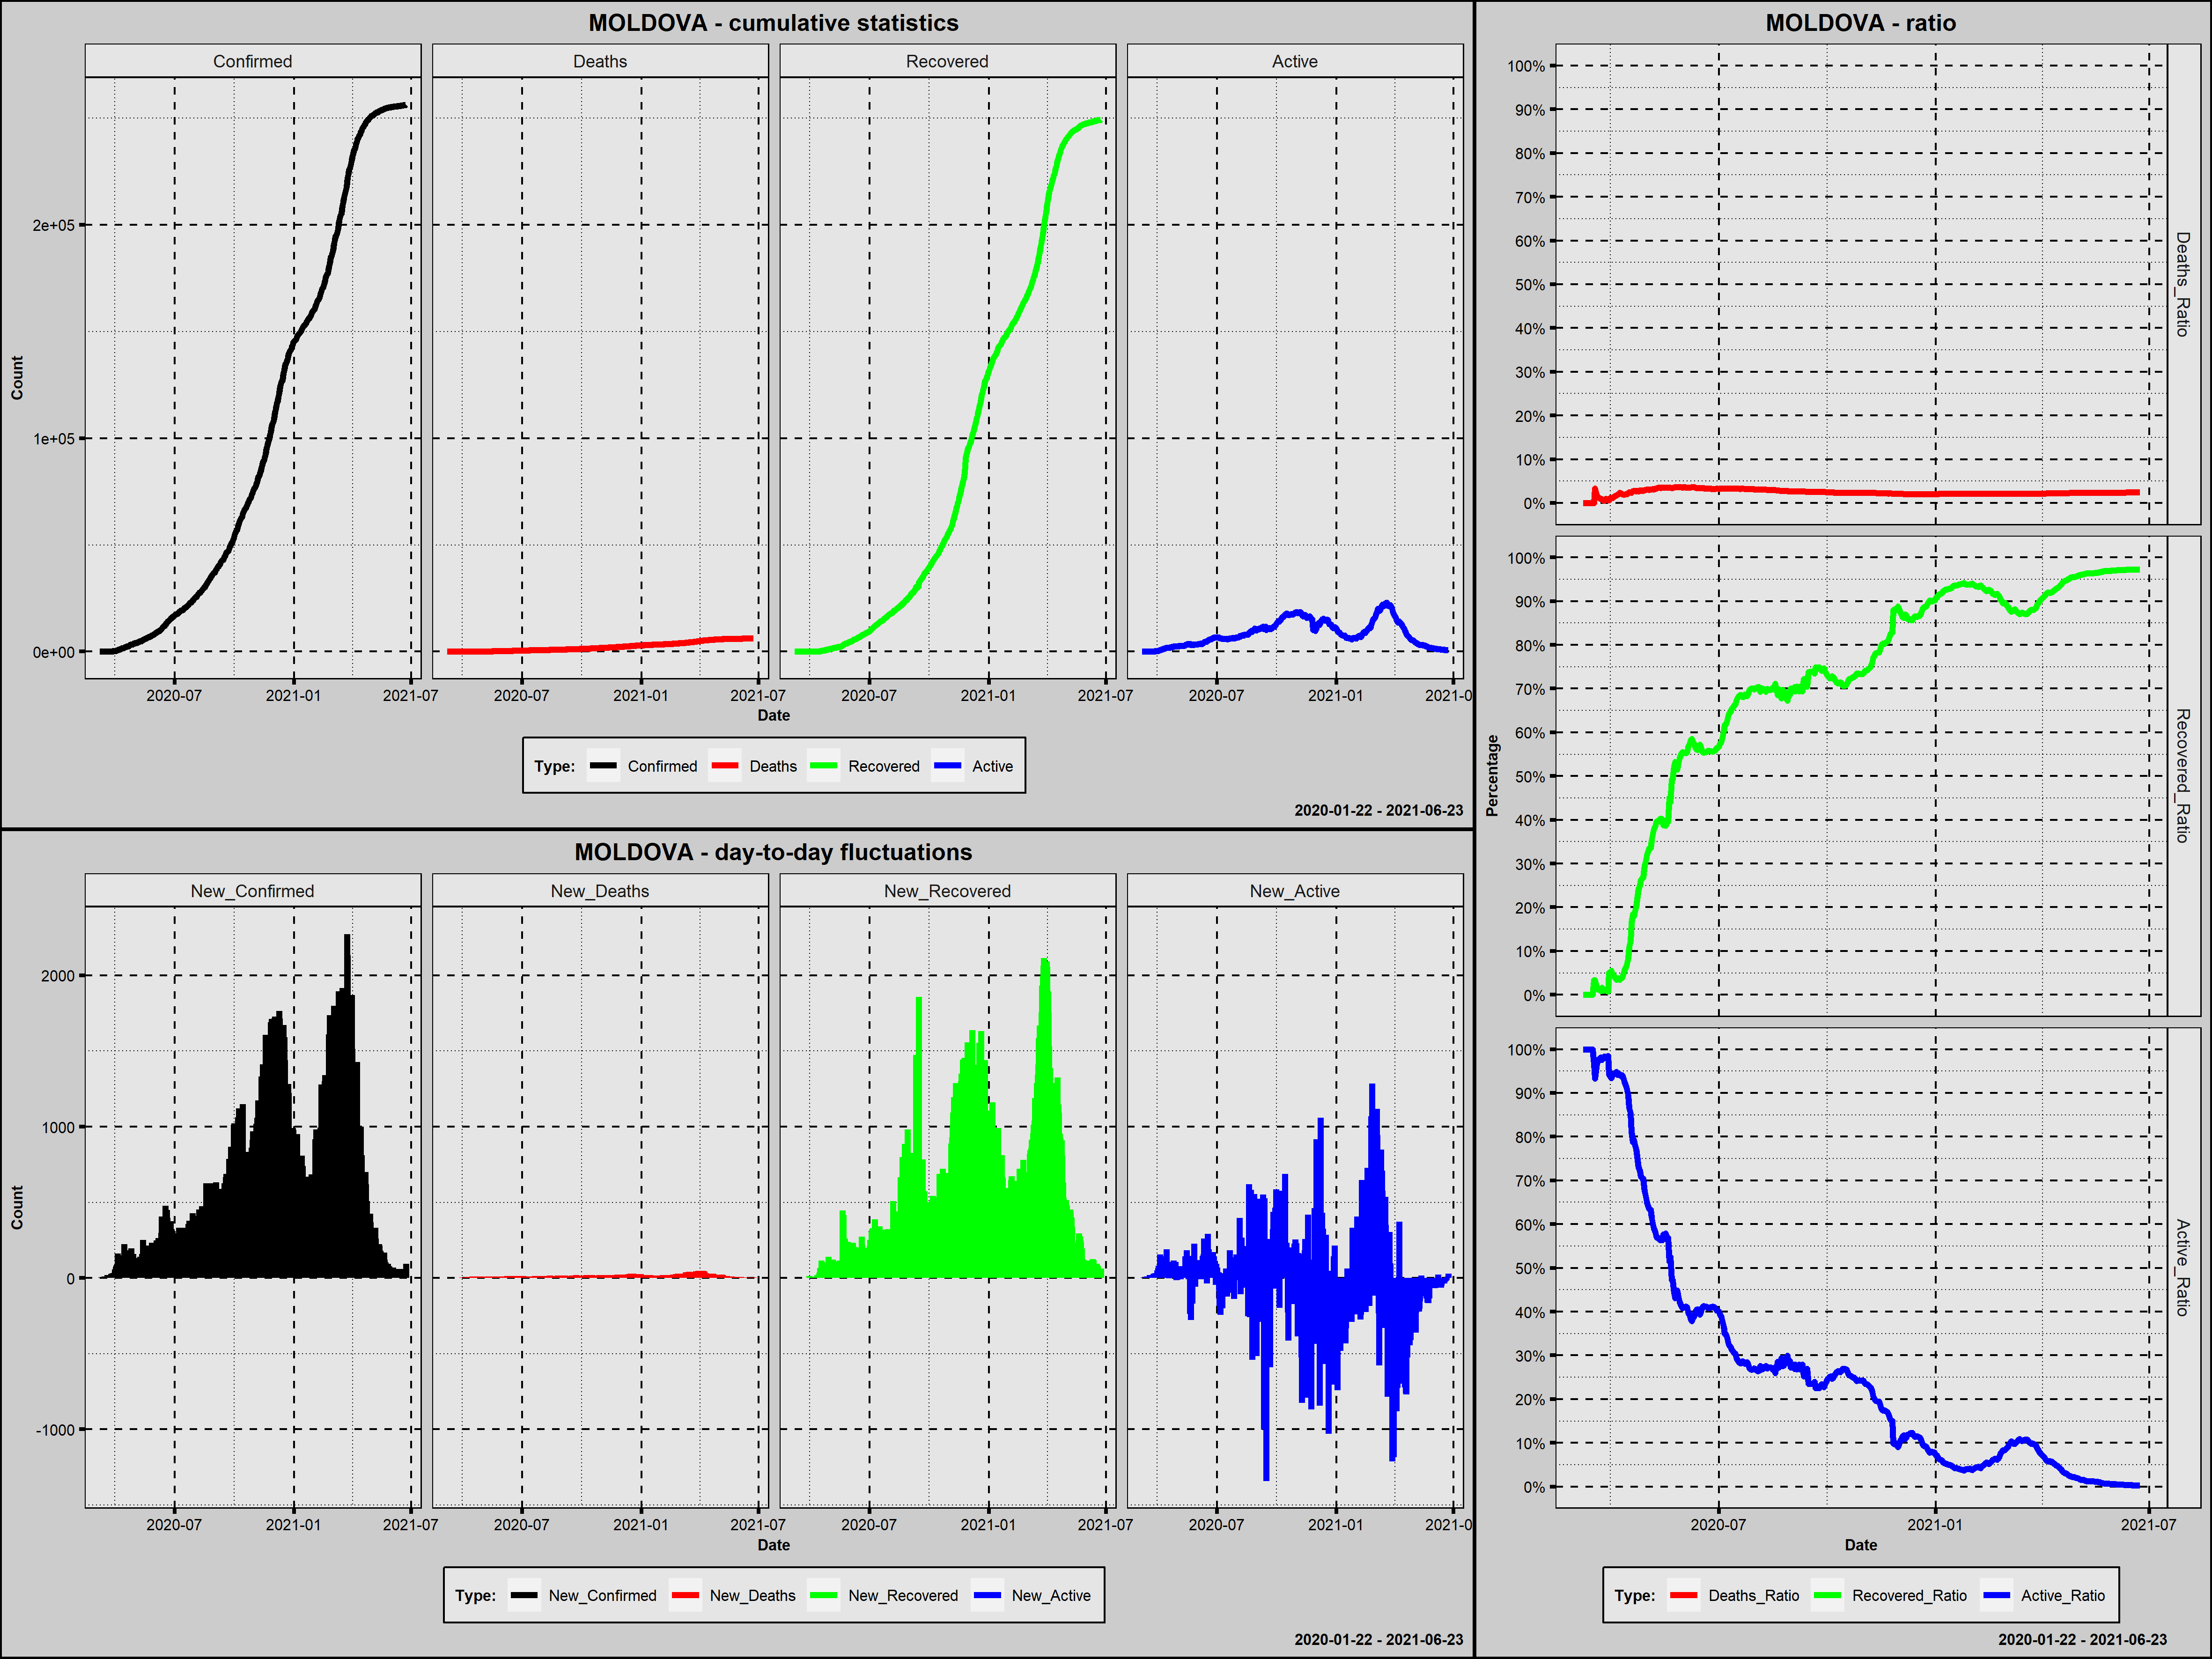

The table this chart was drawn from, first rows:
Country; Date; Confirmed; New_Confirmed; Deaths; New_Deaths; Recovered; New_Recovered; Active; New_Active; Year; Month; Day; Week_Day; Deaths_Ratio; Recovered_Ratio; Active_Ratio; 1_Confirmed; 100_Confirmed; New_Confirmed_Rank; New_Deaths_Rank; New_Recovered_Rank; New_Active_Rank
Moldova; 2020-03-08; 1; 1; 0; 0; 0; 0; 1; 1; 2020; marzec; 8; niedziela; 0,0000; 0,0000; 1,0000; 1; 0; 468,0; 461,0; 450,5; 261,0
Moldova; 2020-03-09; 1; 0; 0; 0; 0; 0; 1; 0; 2020; marzec; 9; poniedziałek; 0,0000; 0,0000; 1,0000; 2; 0; 471,0; 461,0; 450,5; 264,5
Moldova; 2020-03-10; 3; 2; 0; 0; 0; 0; 3; 2; 2020; marzec; 10; wtorek; 0,0000; 0,0000; 1,0000; 3; 0; 467,0; 461,0; 450,5; 259,0
Moldova; 2020-03-11; 3; 0; 0; 0; 0; 0; 3; 0; 2020; marzec; 11; środa; 0,0000; 0,0000; 1,0000; 4; 0; 471,0; 461,0; 450,5; 264,5
Moldova; 2020-03-12; 3; 0; 0; 0; 0; 0; 3; 0; 2020; marzec; 12; czwartek; 0,0000; 0,0000; 1,0000; 5; 0; 471,0; 461,0; 450,5; 264,5
Moldova; 2020-03-13; 6; 3; 0; 0; 0; 0; 6; 3; 2020; marzec; 13; piątek; 0,0000; 0,0000; 1,0000; 6; 0; 466,0; 461,0; 450,5; 258,0
Moldova; 2020-03-14; 12; 6; 0; 0; 0; 0; 12; 6; 2020; marzec; 14; sobota; 0,0000; 0,0000; 1,0000; 7; 0; 465,0; 461,0; 450,5; 254,0
Moldova; 2020-03-15; 23; 11; 0; 0; 0; 0; 23; 11; 2020; marzec; 15; niedziela; 0,0000; 0,0000; 1,0000; 8; 0; 463,0; 461,0; 450,5; 247,5
Moldova; 2020-03-16; 23; 0; 0; 0; 0; 0; 23; 0; 2020; marzec; 16; poniedziałek; 0,0000; 0,0000; 1,0000; 9; 0; 471,0; 461,0; 450,5; 264,5
Moldova; 2020-03-17; 30; 7; 0; 0; 1; 1; 29; 6; 2020; marzec; 17; wtorek; 0,0000; 0,0333; 0,9667; 10; 0; 464,0; 461,0; 426,0; 254,0
Moldova; 2020-03-18; 30; 0; 1; 1; 1; 0; 28; -1; 2020; marzec; 18; środa; 0,0333; 0,0333; 0,9333; 11; 0; 471,0; 443,5; 450,5; 267,0
Moldova; 2020-03-19; 49; 19; 1; 0; 1; 0; 47; 19; 2020; marzec; 19; czwartek; 0,0204; 0,0204; 0,9592; 12; 0; 457,0; 461,0; 450,5; 234,5
Moldova; 2020-03-20; 66; 17; 1; 0; 1; 0; 64; 17; 2020; marzec; 20; piątek; 0,0152; 0,0152; 0,9697; 13; 0; 458,0; 461,0; 450,5; 237,5
Moldova; 2020-03-21; 80; 14; 1; 0; 1; 0; 78; 14; 2020; marzec; 21; sobota; 0,0125; 0,0125; 0,9750; 14; 0; 461,5; 461,0; 450,5; 242,5
Moldova; 2020-03-22; 94; 14; 1; 0; 1; 0; 92; 14; 2020; marzec; 22; niedziela; 0,0106; 0,0106; 0,9787; 15; 0; 461,5; 461,0; 450,5; 242,5
Moldova; 2020-03-23; 109; 15; 1; 0; 1; 0; 107; 15; 2020; marzec; 23; poniedziałek; 0,0092; 0,0092; 0,9817; 16; 1; 460,0; 461,0; 450,5; 240,5
Moldova; 2020-03-24; 125; 16; 1; 0; 2; 1; 122; 15; 2020; marzec; 24; wtorek; 0,0080; 0,0160; 0,9760; 17; 2; 459,0; 461,0; 426,0; 240,5
Moldova; 2020-03-25; 149; 24; 1; 0; 2; 0; 146; 24; 2020; marzec; 25; środa; 0,0067; 0,0134; 0,9799; 18; 3; 454,0; 461,0; 450,5; 226,0
Moldova; 2020-03-26; 177; 28; 1; 0; 2; 0; 174; 28; 2020; marzec; 26; czwartek; 0,0056; 0,0113; 0,9831; 19; 4; 453,0; 461,0; 450,5; 223,0
Moldova; 2020-03-27; 199; 22; 2; 1; 2; 0; 195; 21; 2020; marzec; 27; piątek; 0,0101; 0,0101; 0,9799; 20; 5; 455,0; 443,5; 450,5; 232,0
Moldova; 2020-03-28; 231; 32; 2; 0; 2; 0; 227; 32; 2020; marzec; 28; sobota; 0,0087; 0,0087; 0,9827; 21; 6; 450,5; 461,0; 450,5; 219,0
Moldova; 2020-03-29; 263; 32; 2; 0; 2; 0; 259; 32; 2020; marzec; 29; niedziela; 0,0076; 0,0076; 0,9848; 22; 7; 450,5; 461,0; 450,5; 219,0
Moldova; 2020-03-30; 298; 35; 2; 0; 15; 13; 281; 22; 2020; marzec; 30; poniedziałek; 0,0067; 0,0503; 0,9430; 23; 8; 448,0; 461,0; 415,5; 230,5
Moldova; 2020-03-31; 353; 55; 4; 2; 18; 3; 331; 50; 2020; marzec; 31; wtorek; 0,0113; 0,0510; 0,9377; 24; 9; 427,5; 428,5; 422,5; 200,0
Moldova; 2020-04-01; 423; 70; 5; 1; 23; 5; 395; 64; 2020; kwiecień; 1; środa; 0,0118; 0,0544; 0,9338; 25; 10; 414,0; 443,5; 420,0; 189,0
Moldova; 2020-04-02; 505; 82; 6; 1; 23; 0; 476; 81; 2020; kwiecień; 2; czwartek; 0,0119; 0,0455; 0,9426; 26; 11; 405,0; 443,5; 450,5; 174,5
Moldova; 2020-04-03; 591; 86; 8; 2; 26; 3; 557; 81; 2020; kwiecień; 3; piątek; 0,0135; 0,0440; 0,9425; 27; 12; 403,0; 428,5; 422,5; 174,5
Moldova; 2020-04-04; 752; 161; 12; 4; 29; 3; 711; 154; 2020; kwiecień; 4; sobota; 0,0160; 0,0386; 0,9455; 28; 13; 349,0; 383,0; 422,5; 126,0
Moldova; 2020-04-05; 864; 112; 15; 3; 30; 1; 819; 108; 2020; kwiecień; 5; niedziela; 0,0174; 0,0347; 0,9479; 29; 14; 385,0; 406,5; 426,0; 149,0
Moldova; 2020-04-06; 965; 101; 19; 4; 37; 7; 909; 90; 2020; kwiecień; 6; poniedziałek; 0,0197; 0,0383; 0,9420; 30; 15; 396,0; 383,0; 418,0; 166,0
Moldova; 2020-04-07; 1056; 91; 22; 3; 40; 3; 994; 85; 2020; kwiecień; 7; wtorek; 0,0208; 0,0379; 0,9413; 31; 16; 402,0; 406,5; 422,5; 171,5
Moldova; 2020-04-08; 1174; 118; 27; 5; 40; 0; 1107; 113; 2020; kwiecień; 8; środa; 0,0230; 0,0341; 0,9429; 32; 17; 379,0; 359,0; 450,5; 146,5
Moldova; 2020-04-09; 1289; 115; 29; 2; 50; 10; 1210; 103; 2020; kwiecień; 9; czwartek; 0,0225; 0,0388; 0,9387; 33; 18; 381,0; 428,5; 417,0; 155,0
Moldova; 2020-04-10; 1438; 149; 29; 0; 56; 6; 1353; 143; 2020; kwiecień; 10; piątek; 0,0202; 0,0389; 0,9409; 34; 19; 356,0; 461,0; 419,0; 132,0
Moldova; 2020-04-11; 1560; 122; 30; 1; 75; 19; 1455; 102; 2020; kwiecień; 11; sobota; 0,0192; 0,0481; 0,9327; 35; 20; 374,0; 443,5; 413,5; 156,0
Moldova; 2020-04-12; 1662; 102; 31; 1; 94; 19; 1537; 82; 2020; kwiecień; 12; niedziela; 0,0187; 0,0566; 0,9248; 36; 21; 394,5; 443,5; 413,5; 173,0
Moldova; 2020-04-13; 1712; 50; 35; 4; 107; 13; 1570; 33; 2020; kwiecień; 13; poniedziałek; 0,0204; 0,0625; 0,9171; 37; 22; 431,0; 383,0; 415,5; 215,0
Moldova; 2020-04-14; 1934; 222; 40; 5; 134; 27; 1760; 190; 2020; kwiecień; 14; wtorek; 0,0207; 0,0693; 0,9100; 38; 23; 315,0; 359,0; 409,5; 103,0
Moldova; 2020-04-15; 2049; 115; 46; 6; 171; 37; 1832; 72; 2020; kwiecień; 15; środa; 0,0224; 0,0835; 0,8941; 39; 24; 381,0; 334,5; 405,0; 179,5
Moldova; 2020-04-16; 2154; 105; 54; 8; 235; 64; 1865; 33; 2020; kwiecień; 16; czwartek; 0,0251; 0,1091; 0,8658; 40; 25; 392,0; 292,5; 388,0; 215,0
Moldova; 2020-04-17; 2264; 110; 56; 2; 276; 41; 1932; 67; 2020; kwiecień; 17; piątek; 0,0247; 0,1219; 0,8534; 41; 26; 386,0; 428,5; 402,0; 188,0
Moldova; 2020-04-18; 2378; 114; 57; 1; 391; 115; 1930; -2; 2020; kwiecień; 18; sobota; 0,0240; 0,1644; 0,8116; 42; 27; 383,0; 443,5; 350,5; 268,0
Moldova; 2020-04-19; 2472; 94; 67; 10; 457; 66; 1948; 18; 2020; kwiecień; 19; niedziela; 0,0271; 0,1849; 0,7880; 43; 28; 398,5; 258,5; 387,0; 236,0
Moldova; 2020-04-20; 2548; 76; 70; 3; 457; 0; 2021; 73; 2020; kwiecień; 20; poniedziałek; 0,0275; 0,1794; 0,7932; 44; 29; 408,0; 406,5; 450,5; 178,0
Moldova; 2020-04-21; 2614; 66; 72; 2; 505; 48; 2037; 16; 2020; kwiecień; 21; wtorek; 0,0275; 0,1932; 0,7793; 45; 30; 418,0; 428,5; 399,0; 239,0
Moldova; 2020-04-22; 2778; 164; 75; 3; 560; 55; 2143; 106; 2020; kwiecień; 22; środa; 0,0270; 0,2016; 0,7714; 46; 31; 347,0; 406,5; 395,0; 152,5
Moldova; 2020-04-23; 2926; 148; 80; 5; 661; 101; 2185; 42; 2020; kwiecień; 23; czwartek; 0,0273; 0,2259; 0,7468; 47; 32; 357,0; 359,0; 361,0; 207,0
Moldova; 2020-04-24; 3110; 184; 84; 4; 755; 94; 2271; 86; 2020; kwiecień; 24; piątek; 0,0270; 0,2428; 0,7302; 48; 33; 337,0; 383,0; 365,0; 169,0
Moldova; 2020-04-25; 3304; 194; 94; 10; 825; 70; 2385; 114; 2020; kwiecień; 25; sobota; 0,0285; 0,2497; 0,7219; 49; 34; 328,5; 258,5; 384,5; 145,0
Moldova; 2020-04-26; 3408; 104; 96; 2; 895; 70; 2417; 32; 2020; kwiecień; 26; niedziela; 0,0282; 0,2626; 0,7092; 50; 35; 393,0; 428,5; 384,5; 219,0
Moldova; 2020-04-27; 3481; 73; 102; 6; 925; 30; 2454; 37; 2020; kwiecień; 27; poniedziałek; 0,0293; 0,2657; 0,7050; 51; 36; 411,5; 334,5; 408,0; 211,0
Moldova; 2020-04-28; 3638; 157; 103; 1; 975; 50; 2560; 106; 2020; kwiecień; 28; wtorek; 0,0283; 0,2680; 0,7037; 52; 37; 352,0; 443,5; 397,0; 152,5
Moldova; 2020-04-29; 3771; 133; 111; 8; 1114; 139; 2546; -14; 2020; kwiecień; 29; środa; 0,0294; 0,2954; 0,6752; 53; 38; 367,0; 292,5; 333,0; 285,0
Moldova; 2020-04-30; 3897; 126; 116; 5; 1182; 68; 2599; 53; 2020; kwiecień; 30; czwartek; 0,0298; 0,3033; 0,6669; 54; 39; 371,0; 359,0; 386,0; 198,0
Moldova; 2020-05-01; 3980; 83; 122; 6; 1272; 90; 2586; -13; 2020; maj; 1; piątek; 0,0307; 0,3196; 0,6497; 55; 40; 404,0; 334,5; 369,0; 283,0
Moldova; 2020-05-02; 4052; 72; 124; 2; 1334; 62; 2594; 8; 2020; maj; 2; sobota; 0,0306; 0,3292; 0,6402; 56; 41; 413,0; 428,5; 392,0; 252,0
Moldova; 2020-05-03; 4121; 69; 125; 1; 1382; 48; 2614; 20; 2020; maj; 3; niedziela; 0,0303; 0,3354; 0,6343; 57; 42; 415,5; 443,5; 399,0; 233,0
Moldova; 2020-05-04; 4248; 127; 132; 7; 1423; 41; 2693; 79; 2020; maj; 4; poniedziałek; 0,0311; 0,3350; 0,6339; 58; 43; 369,0; 312,5; 402,0; 176,5
Moldova; 2020-05-05; 4363; 115; 136; 4; 1544; 121; 2683; -10; 2020; maj; 5; wtorek; 0,0312; 0,3539; 0,6149; 59; 44; 381,0; 383,0; 344,0; 278,5
Moldova; 2020-05-06; 4476; 113; 143; 7; 1658; 114; 2675; -8; 2020; maj; 6; środa; 0,0319; 0,3704; 0,5976; 60; 45; 384,0; 312,5; 352,5; 274,5
... 413 more rows
